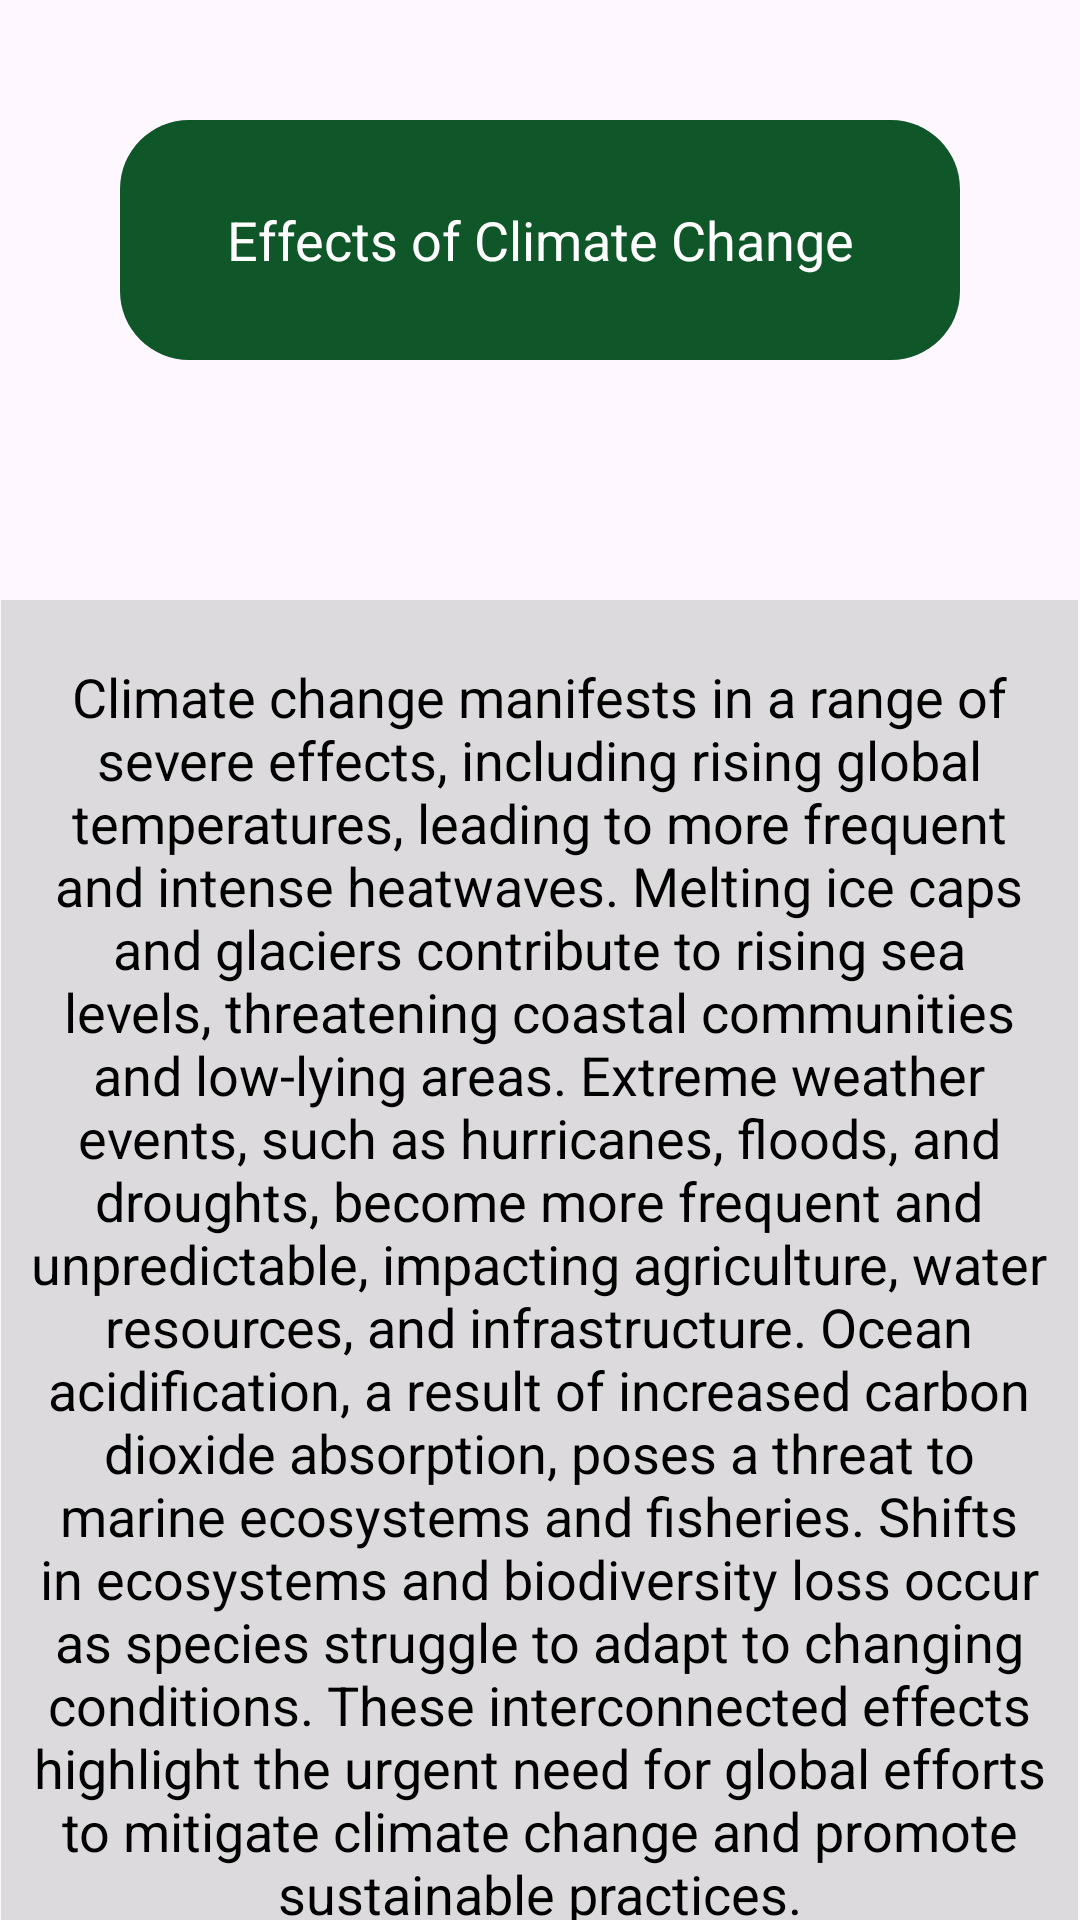

Layout XML and referenced resources for this Android screen:
<!-- AndroidManifest.xml: application theme Theme.ClimateHopeFund_trial1 -->
<!-- res/layout/activity_educational_section2.xml -->
<?xml version="1.0" encoding="utf-8"?>
<LinearLayout xmlns:android="http://schemas.android.com/apk/res/android"
    xmlns:app="http://schemas.android.com/apk/res-auto"
    xmlns:tools="http://schemas.android.com/tools"
    android:layout_width="match_parent"
    android:layout_height="match_parent"
    tools:context=".EducationalSection2"
    android:background="@drawable/effects_of_climatech"
    android:orientation="vertical"
    >

    <FrameLayout
        android:layout_width="match_parent"
        android:layout_height="80dp"
        android:layout_margin="40dp"
        android:layout_marginTop="50dp"
        android:background="@drawable/rounded_bg">

        <TextView
            android:id="@+id/climate_ch_title2"
            android:layout_width="match_parent"
            android:layout_height="wrap_content"
            android:layout_gravity="center"
            android:gravity="center"
            android:text="Effects of Climate Change"
            android:textSize="18sp"
            android:textColor="@color/white" />

    </FrameLayout>


    <FrameLayout
        android:layout_width="359dp"
        android:layout_height="461dp"
        android:layout_gravity="center"
        android:layout_marginTop="40dp"
        android:background="@color/grey">

        <TextView
            android:id="@+id/tv_titleEducation2"
            android:layout_width="match_parent"
            android:gravity="center"
            android:layout_height="wrap_content"
            android:textSize="18sp"
            android:text="@string/effects_climate_ch"
            android:textColor="@color/black"
            android:padding="10dp"
            android:layout_marginTop="10dp"
            />

    </FrameLayout>




</LinearLayout>
<!-- resources referenced by this layout -->
<resources>
  <color name="black">#FF000000</color>
  <color name="grey">#AECDCECD</color>
  <color name="white">#FFFFFFFF</color>
  <!-- drawable rounded_bg (drawable) -->
  <?xml version="1.0" encoding="utf-8"?>
  <shape xmlns:android="http://schemas.android.com/apk/res/android">
      <solid android:color="@color/dark_green" />
      <corners android:radius="23dp" />
  
  </shape>
  <string name="effects_climate_ch">Climate change manifests in a range of severe effects, including rising global temperatures, leading to more frequent and intense heatwaves. Melting ice caps and glaciers contribute to rising sea levels, threatening coastal communities and low-lying areas. Extreme weather events, such as hurricanes, floods, and droughts, become more frequent and unpredictable, impacting agriculture, water resources, and infrastructure. Ocean acidification, a result of increased carbon dioxide absorption, poses a threat to marine ecosystems and fisheries. Shifts in ecosystems and biodiversity loss occur as species struggle to adapt to changing conditions. These interconnected effects highlight the urgent need for
          global efforts to mitigate climate change and promote sustainable practices.</string>
  <style name="Theme.ClimateHopeFund_trial1" parent="Base.Theme.ClimateHopeFund_trial1" />
  <color name="dark_green">#0F5729</color>
  <style name="Base.Theme.ClimateHopeFund_trial1" parent="Theme.Material3.DayNight.NoActionBar">
          
          
          <item name="colorPrimary">@color/dark_green</item>
          <item name="colorPrimaryVariant">@color/dark_green</item>
      </style>
</resources>
